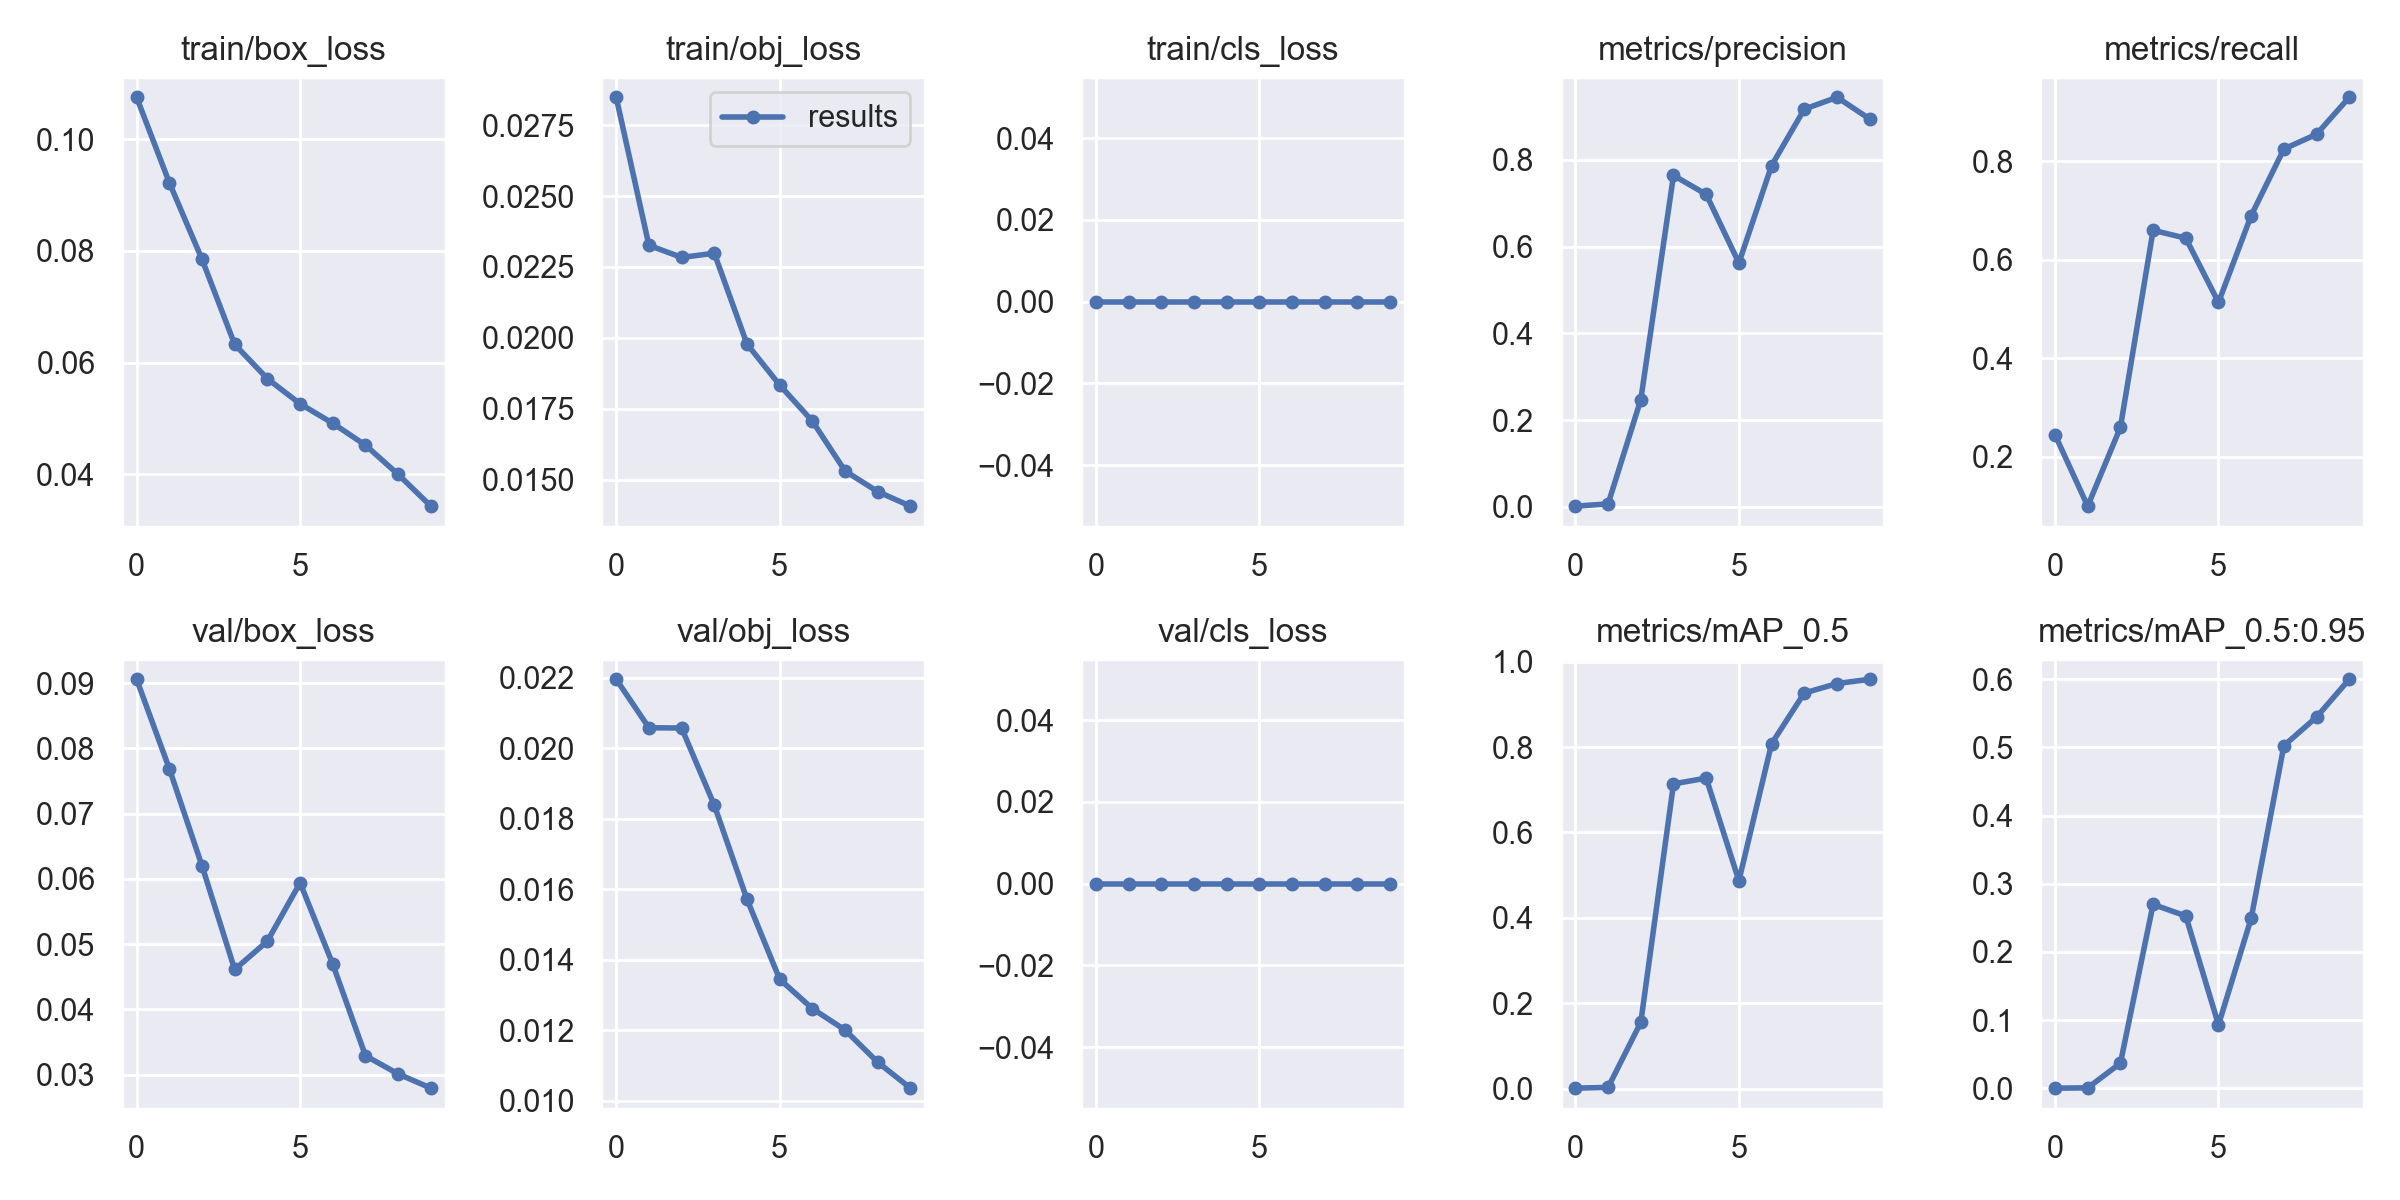

Values plotted in this chart, from the file beside it:
epoch, train/box_loss, train/obj_loss, train/cls_loss, metrics/precision, metrics/recall, metrics/mAP_0.5, metrics/mAP_0.5:0.95, val/box_loss, val/obj_loss, val/cls_loss, x/lr0, x/lr1, x/lr2
0, 0.1075, 0.02848, 0, 0.001424, 0.245, 0.0009848, 0.0001672, 0.0906, 0.02196, 0, 0.00037, 0.00037, 0.09667
1, 0.09225, 0.02326, 0, 0.00669, 0.1, 0.002815, 0.0006199, 0.0769, 0.02058, 0, 0.0006758, 0.0006758, 0.09318
2, 0.07852, 0.02284, 0, 0.247, 0.26, 0.1552, 0.03673, 0.062, 0.02058, 0, 0.0009063, 0.0009063, 0.08961
3, 0.06327, 0.02298, 0, 0.7639, 0.66, 0.7139, 0.2697, 0.04611, 0.01839, 0, 0.001061, 0.001061, 0.08596
4, 0.05714, 0.01978, 0, 0.7204, 0.644, 0.7273, 0.2527, 0.05045, 0.01572, 0, 0.001142, 0.001142, 0.08224
5, 0.05264, 0.01833, 0, 0.5622, 0.5136, 0.4868, 0.09303, 0.0594, 0.01345, 0, 0.001146, 0.001146, 0.07845
6, 0.04916, 0.01706, 0, 0.7866, 0.69, 0.8081, 0.2494, 0.04691, 0.01262, 0, 0.001076, 0.001076, 0.07458
7, 0.04523, 0.0153, 0, 0.9167, 0.825, 0.9268, 0.5024, 0.03288, 0.01201, 0, 0.0009302, 0.0009302, 0.07063
8, 0.04, 0.01457, 0, 0.9441, 0.855, 0.9489, 0.5445, 0.0301, 0.0111, 0, 0.0007093, 0.0007093, 0.06661
9, 0.03432, 0.01406, 0, 0.8941, 0.93, 0.959, 0.5999, 0.02791, 0.01036, 0, 0.0004131, 0.0004131, 0.06251
